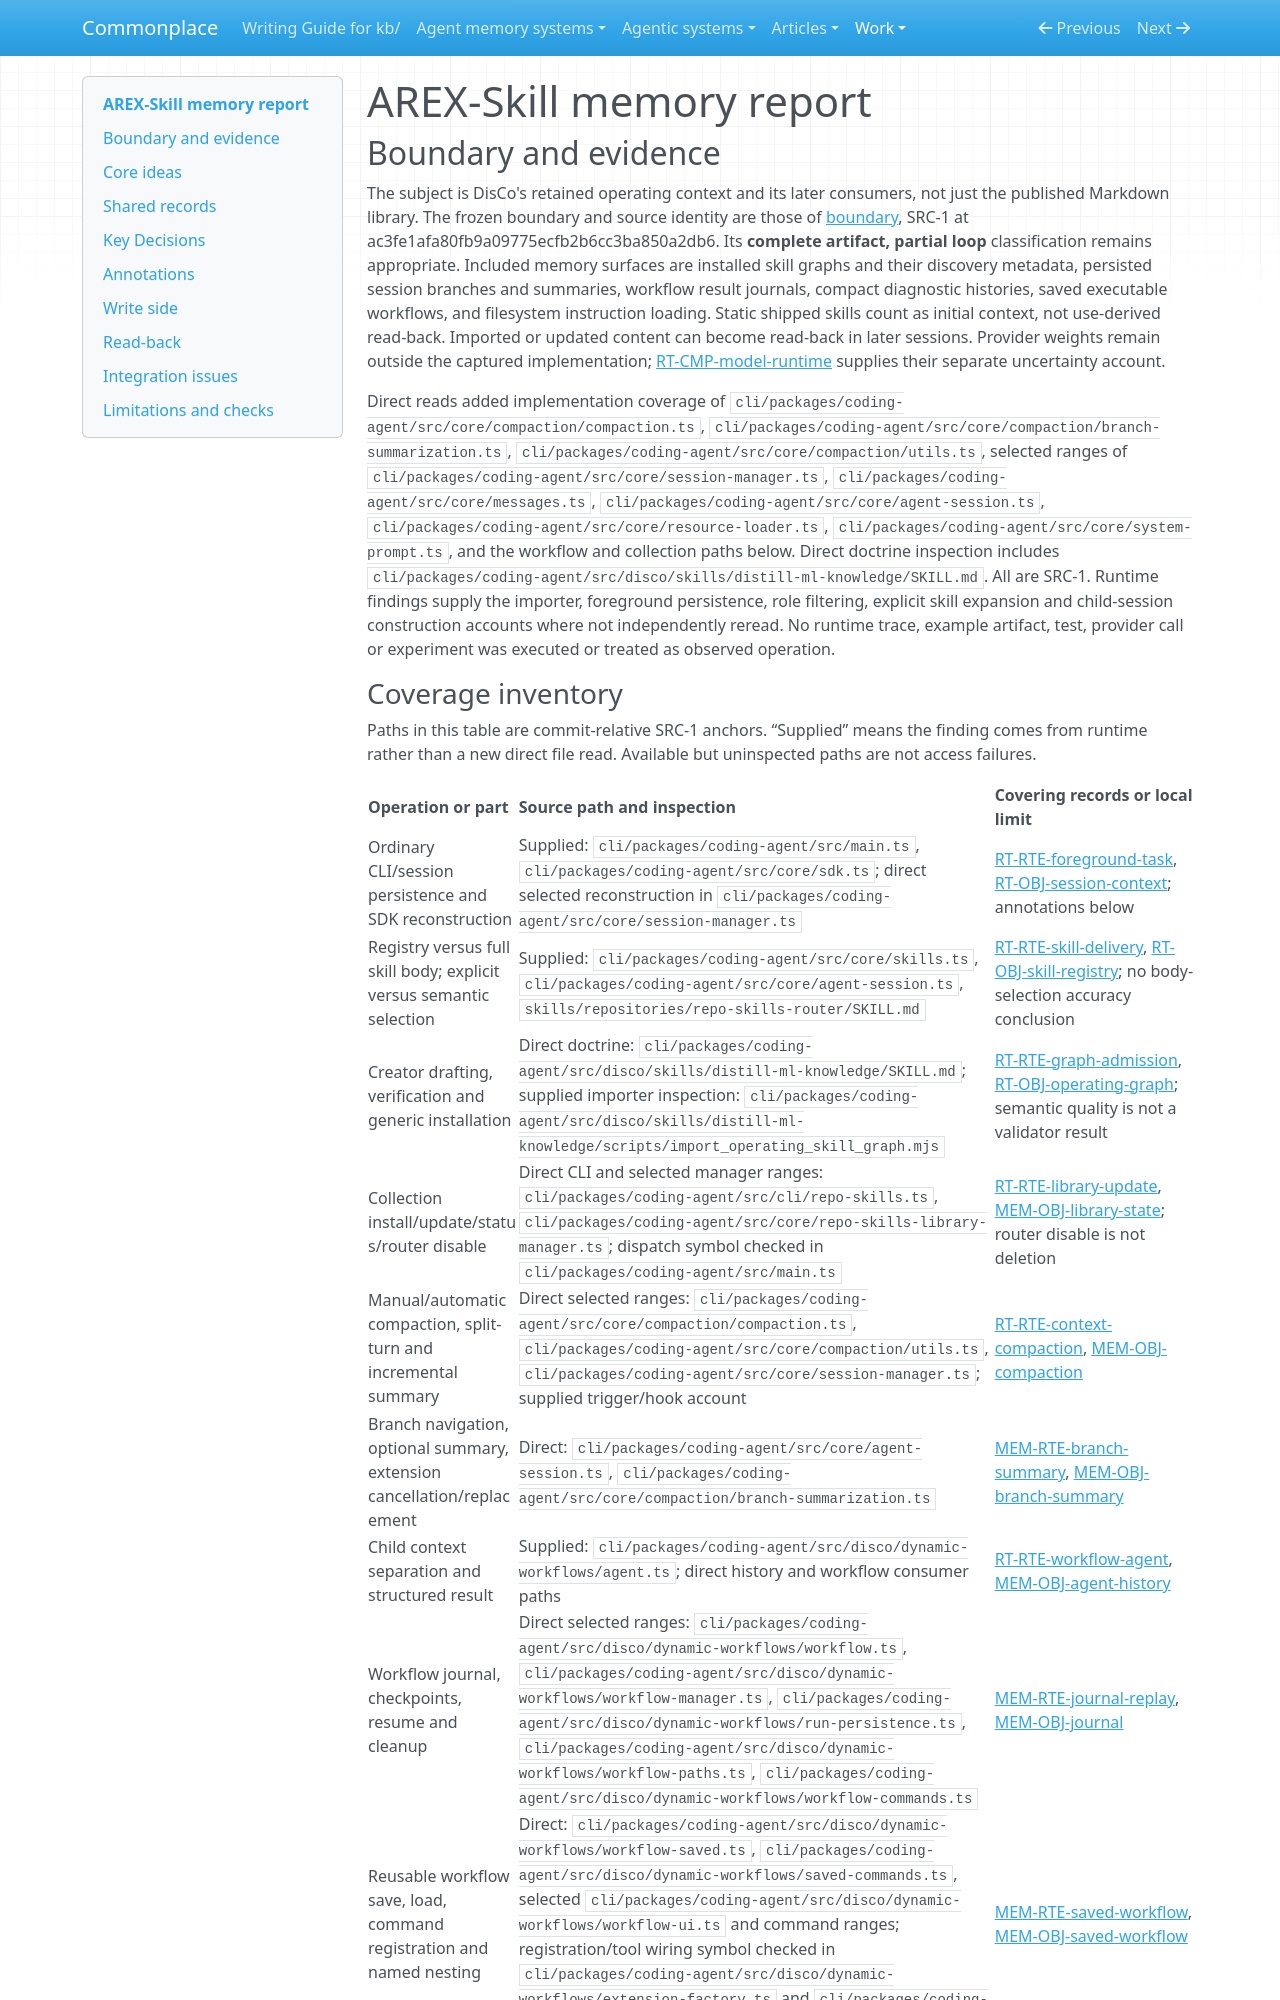

repository: zby/commonplace · page: work/agentic-system-completion/evidence/publications/arex-skill/AAS-2026-10-15-arex-skill-1871063034b5-01/memory/index.html · generator: mkdocs

---
type: agentic-system-analyses/types/agentic-system-memory-report.md
description: "AREX-Skill memory: installed guidance, session summaries, workflow replay and saved orchestration within the partial-loop boundary."
run-id: AAS-2026-10-15-arex-skill-1871063034b5-01
source-identity: https://github.com/VectorSpaceLab/AREX-Skill
reviewed-boundary: ac3fe1afa80fb9a09775ecfb2b6cc3ba850a2db6
---

# AREX-Skill memory report

## Boundary and evidence

The subject is DisCo's retained operating context and its later consumers, not just the published Markdown library. The frozen boundary and source identity are those of [boundary](boundary.md), SRC-1 at ac3fe1afa80fb9a09775ecfb2b6cc3ba850a2db6. Its **complete artifact, partial loop** classification remains appropriate. Included memory surfaces are installed skill graphs and their discovery metadata, persisted session branches and summaries, workflow result journals, compact diagnostic histories, saved executable workflows, and filesystem instruction loading. Static shipped skills count as initial context, not use-derived read-back. Imported or updated content can become read-back in later sessions. Provider weights remain outside the captured implementation; [RT-CMP-model-runtime](runtime.md#rt-cmp-model-runtime) supplies their separate uncertainty account.

Direct reads added implementation coverage of `cli/packages/coding-agent/src/core/compaction/compaction.ts`, `cli/packages/coding-agent/src/core/compaction/branch-summarization.ts`, `cli/packages/coding-agent/src/core/compaction/utils.ts`, selected ranges of `cli/packages/coding-agent/src/core/session-manager.ts`, `cli/packages/coding-agent/src/core/messages.ts`, `cli/packages/coding-agent/src/core/agent-session.ts`, `cli/packages/coding-agent/src/core/resource-loader.ts`, `cli/packages/coding-agent/src/core/system-prompt.ts`, and the workflow and collection paths below. Direct doctrine inspection includes `cli/packages/coding-agent/src/disco/skills/distill-ml-knowledge/SKILL.md`. All are SRC-1. Runtime findings supply the importer, foreground persistence, role filtering, explicit skill expansion and child-session construction accounts where not independently reread. No runtime trace, example artifact, test, provider call or experiment was executed or treated as observed operation.
